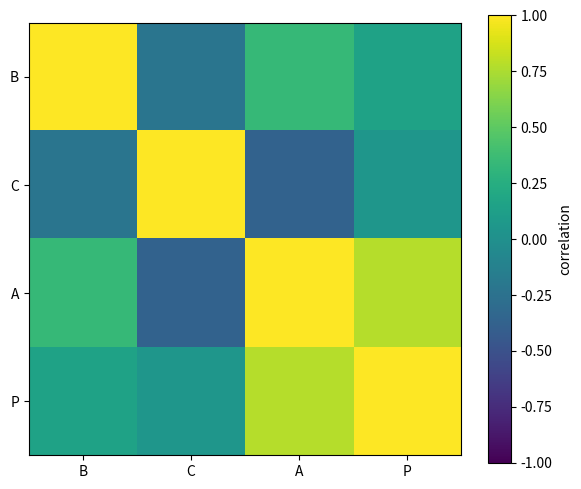

Reproduce this figure in Python.
import numpy as np, matplotlib.pyplot as plt
names=['B','C','A','P']
# deliberately complementary toy regimes; values are normalized diagnostics, not measured constants
cases={
 'free-control':       [0.03,0.03,0.08,0.10],
 'entangled-unbound':  [0.03,0.95,0.18,0.48],
 'bound-weakcorr':     [0.92,0.28,0.82,0.90],
 'open-persistent':    [0.28,0.55,0.48,0.96],
 'autonomous-unbound': [0.08,0.18,0.92,0.78],
 'correlated-leaky':   [0.20,0.82,0.22,0.42],
 'fragile-bound':      [0.78,0.25,0.38,0.30],
 'persistent-lowbind': [0.12,0.32,0.62,0.94],
}
Z=np.array(list(cases.values()),float); labels=list(cases)
print('rank=',np.linalg.matrix_rank(Z)); s=np.linalg.svd(Z-Z.mean(0),compute_uv=False); print('centered singular values=',s); print('centered condition=',s[0]/s[-1])


R=np.corrcoef(Z,rowvar=False); print(np.round(R,3))
plt.figure(figsize=(6,5)); plt.imshow(R,vmin=-1,vmax=1); plt.xticks(range(4),names); plt.yticks(range(4),names); plt.colorbar(label='correlation'); plt.tight_layout(); plt.show()


for j,name in enumerate(names):
    keep=[k for k in range(4) if k!=j]; X=np.column_stack([np.ones(len(Z)),Z[:,keep]]); b=np.linalg.lstsq(X,Z[:,j],rcond=None)[0]; pred=X@b; ssr=np.sum((Z[:,j]-pred)**2); sst=np.sum((Z[:,j]-Z[:,j].mean())**2); r2=1-ssr/sst; print(name,'R2 from other three=',r2)


for i,label in enumerate(labels):
    Za=np.delete(Z,i,axis=0); sc=np.linalg.svd(Za-Za.mean(0),compute_uv=False); print('drop',label,' rank=',np.linalg.matrix_rank(Za),' centered smallest sv=',sc[-1])


rng=np.random.default_rng(23); cond=[]; mins=[]
for _ in range(5000):
    Q=np.clip(Z+rng.normal(0,.04,Z.shape),0,1); sv=np.linalg.svd(Q-Q.mean(0),compute_uv=False); cond.append(sv[0]/sv[-1]); mins.append(sv[-1])
print('condition median/95%=',np.median(cond),np.quantile(cond,.95)); print('smallest sv 5%=',np.quantile(mins,.05))


sv=np.linalg.svd(Z-Z.mean(0),compute_uv=False); frac=sv**2/np.sum(sv**2); print('variance fractions=',frac,' cumulative=',np.cumsum(frac))
